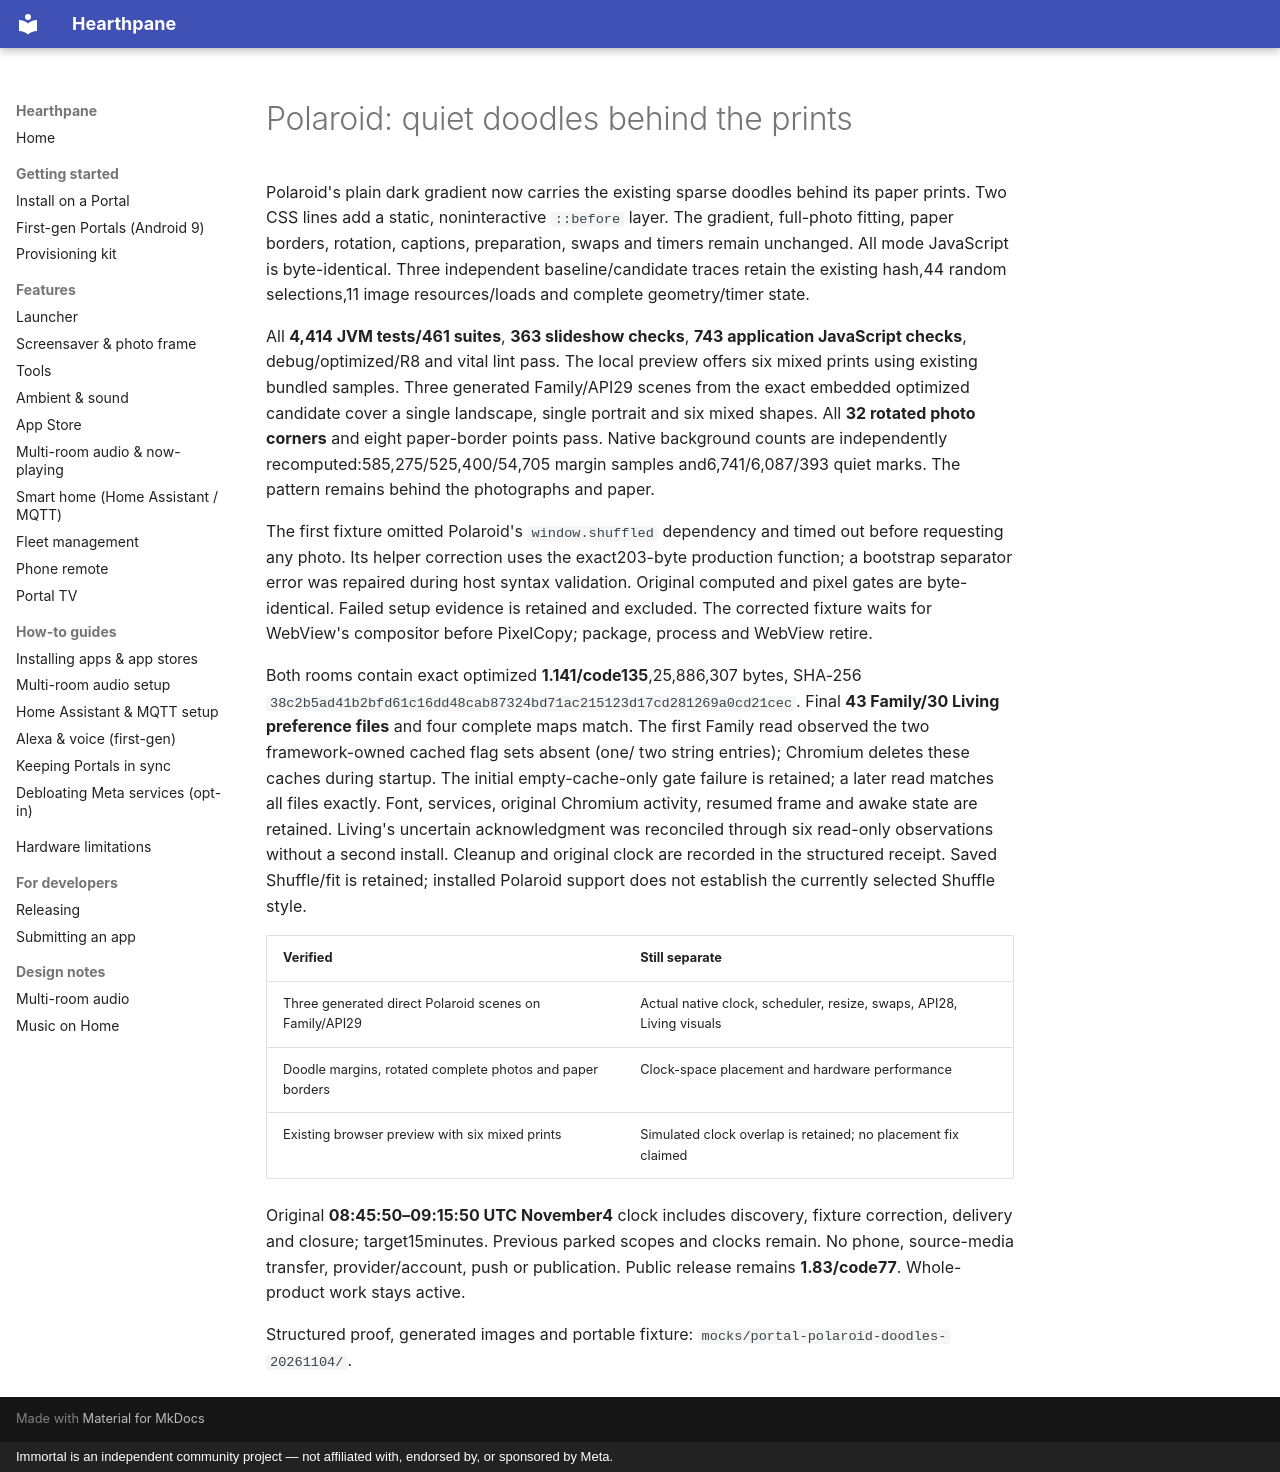

repository: rlchandani/portal-prime · page: portal-polaroid-doodles-2026-11-04/index.html · generator: mkdocs · copyright: Immortal is an independent community project — not affiliated with, endorsed by, or sponsored by Meta.

# Polaroid: quiet doodles behind the prints

Polaroid's plain dark gradient now carries the existing sparse doodles behind
its paper prints. Two CSS lines add a static, noninteractive `::before` layer.
The gradient, full-photo fitting, paper borders, rotation, captions, preparation,
swaps and timers remain unchanged. All mode JavaScript is byte-identical.
Three independent baseline/candidate traces retain the existing hash,44 random
selections,11 image resources/loads and complete geometry/timer state.

All **4,414 JVM tests/461 suites**, **363 slideshow checks**, **743 application
JavaScript checks**, debug/optimized/R8 and vital lint pass. The local preview
offers six mixed prints using existing bundled samples. Three generated
Family/API29 scenes from the exact embedded optimized candidate cover a single
landscape, single portrait and six mixed shapes. All **32 rotated photo corners**
and eight paper-border points pass. Native background counts are independently
recomputed:585,275/525,400/54,705 margin samples and6,741/6,087/393 quiet marks.
The pattern remains behind the photographs and paper.

The first fixture omitted Polaroid's `window.shuffled` dependency and timed out
before requesting any photo. Its helper correction uses the exact203-byte
production function; a bootstrap separator error was repaired during host
syntax validation. Original computed and pixel gates are byte-identical.
Failed setup evidence is retained and excluded. The corrected fixture waits
for WebView's compositor before PixelCopy; package, process and WebView retire.

Both rooms contain exact optimized **1.141/code135**,25,886,307 bytes, SHA-256
`38c2b5ad41b2bfd61c16dd48cab87324bd71ac215123d17cd281269a0cd21cec`.
Final **43 Family/30 Living preference files** and four complete maps match.
The first Family read observed the two framework-owned cached flag sets absent
(one/ two string entries); Chromium deletes these caches during startup. The
initial empty-cache-only gate failure is retained; a later read matches all files
exactly. Font, services, original Chromium activity, resumed frame and awake
state are retained. Living's uncertain acknowledgment was reconciled through
six read-only observations without a second install. Cleanup and original clock
are recorded in the structured receipt. Saved Shuffle/fit
is retained; installed Polaroid support does not establish the currently selected
Shuffle style.

| Verified | Still separate |
| --- | --- |
| Three generated direct Polaroid scenes on Family/API29 | Actual native clock, scheduler, resize, swaps, API28, Living visuals |
| Doodle margins, rotated complete photos and paper borders | Clock-space placement and hardware performance |
| Existing browser preview with six mixed prints | Simulated clock overlap is retained; no placement fix claimed |

Original **08:45:50–09:15:50 UTC November4** clock includes discovery, fixture
correction, delivery and closure; target15minutes. Previous parked scopes and
clocks remain. No phone, source-media transfer, provider/account, push or
publication. Public release remains **1.83/code77**. Whole-product work stays active.

Structured proof, generated images and portable fixture:
`mocks/portal-polaroid-doodles-20261104/`.
